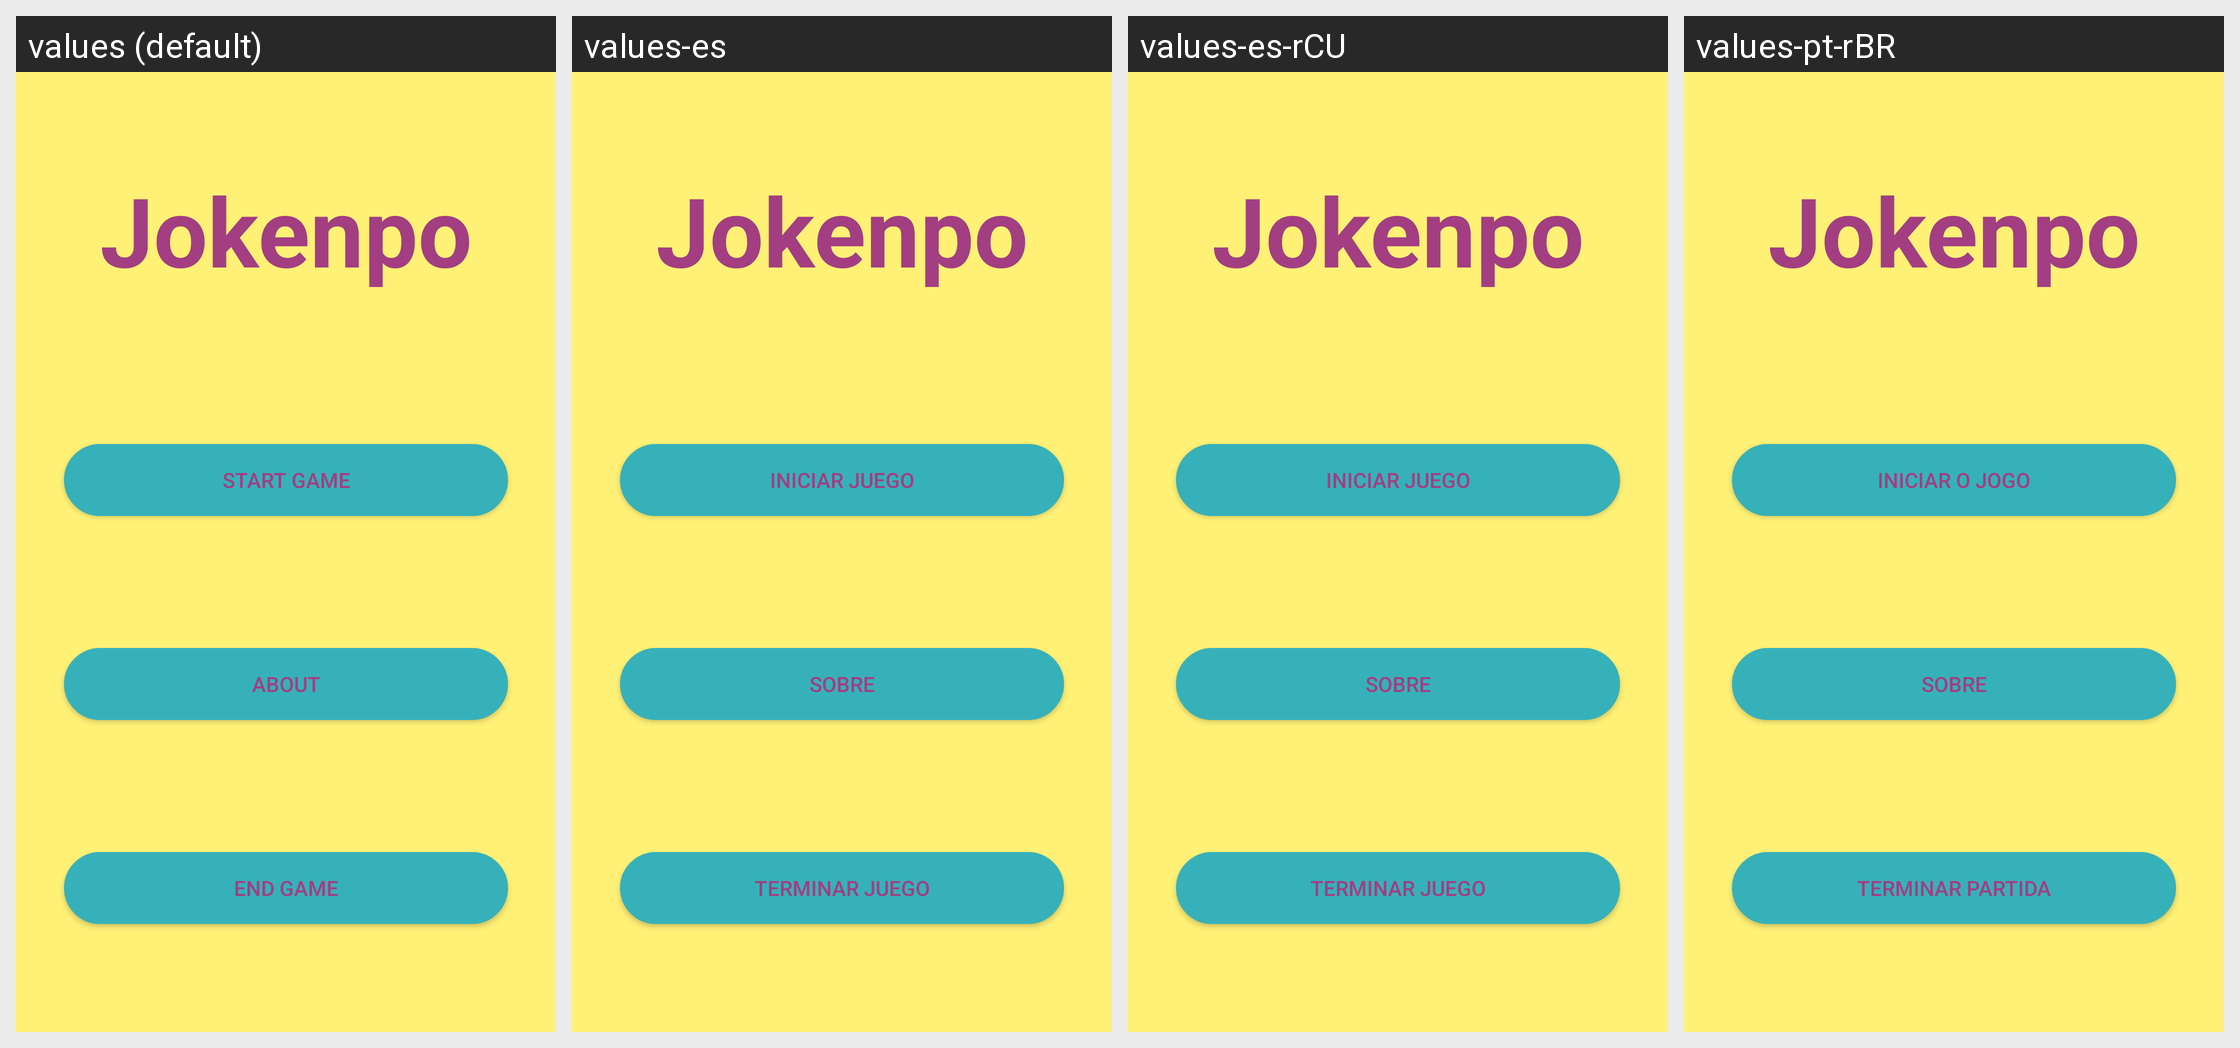

Strings drawn on this Android screen and how each of the app's shown locales translates them:
Android screen res/layout/activity_main.xml rendered under 4 locales, left to right: values (default), values-es, values-es-rCU, values-pt-rBR. Device: Nexus 5 (rendered at 1080×1920; each locale shown at half size, 540×960, under a caption strip naming it); theme FullScreen.
Strings drawn on this screen, with the default value and each locale's value (text and hints the layout hard-codes, and strings that could not be matched under every locale, appear in the picture but are not listed):

app_name
  values: Jokenpo
  values-es: Jokenpo  [not translated; the default value is used]
  values-es-rCU: Jokenpo  [not translated; the default value is used]
  values-pt-rBR: Jokenpo  [not translated; the default value is used]

btStartGame
  values: Start Game
  values-es: Iniciar Juego
  values-es-rCU: Iniciar Juego
  values-pt-rBR: Iniciar o Jogo

btAbout
  values: About
  values-es: Sobre
  values-es-rCU: Sobre
  values-pt-rBR: Sobre

btnEndGame
  values: End Game
  values-es: Terminar Juego
  values-es-rCU: Terminar Juego
  values-pt-rBR: Terminar Partida
